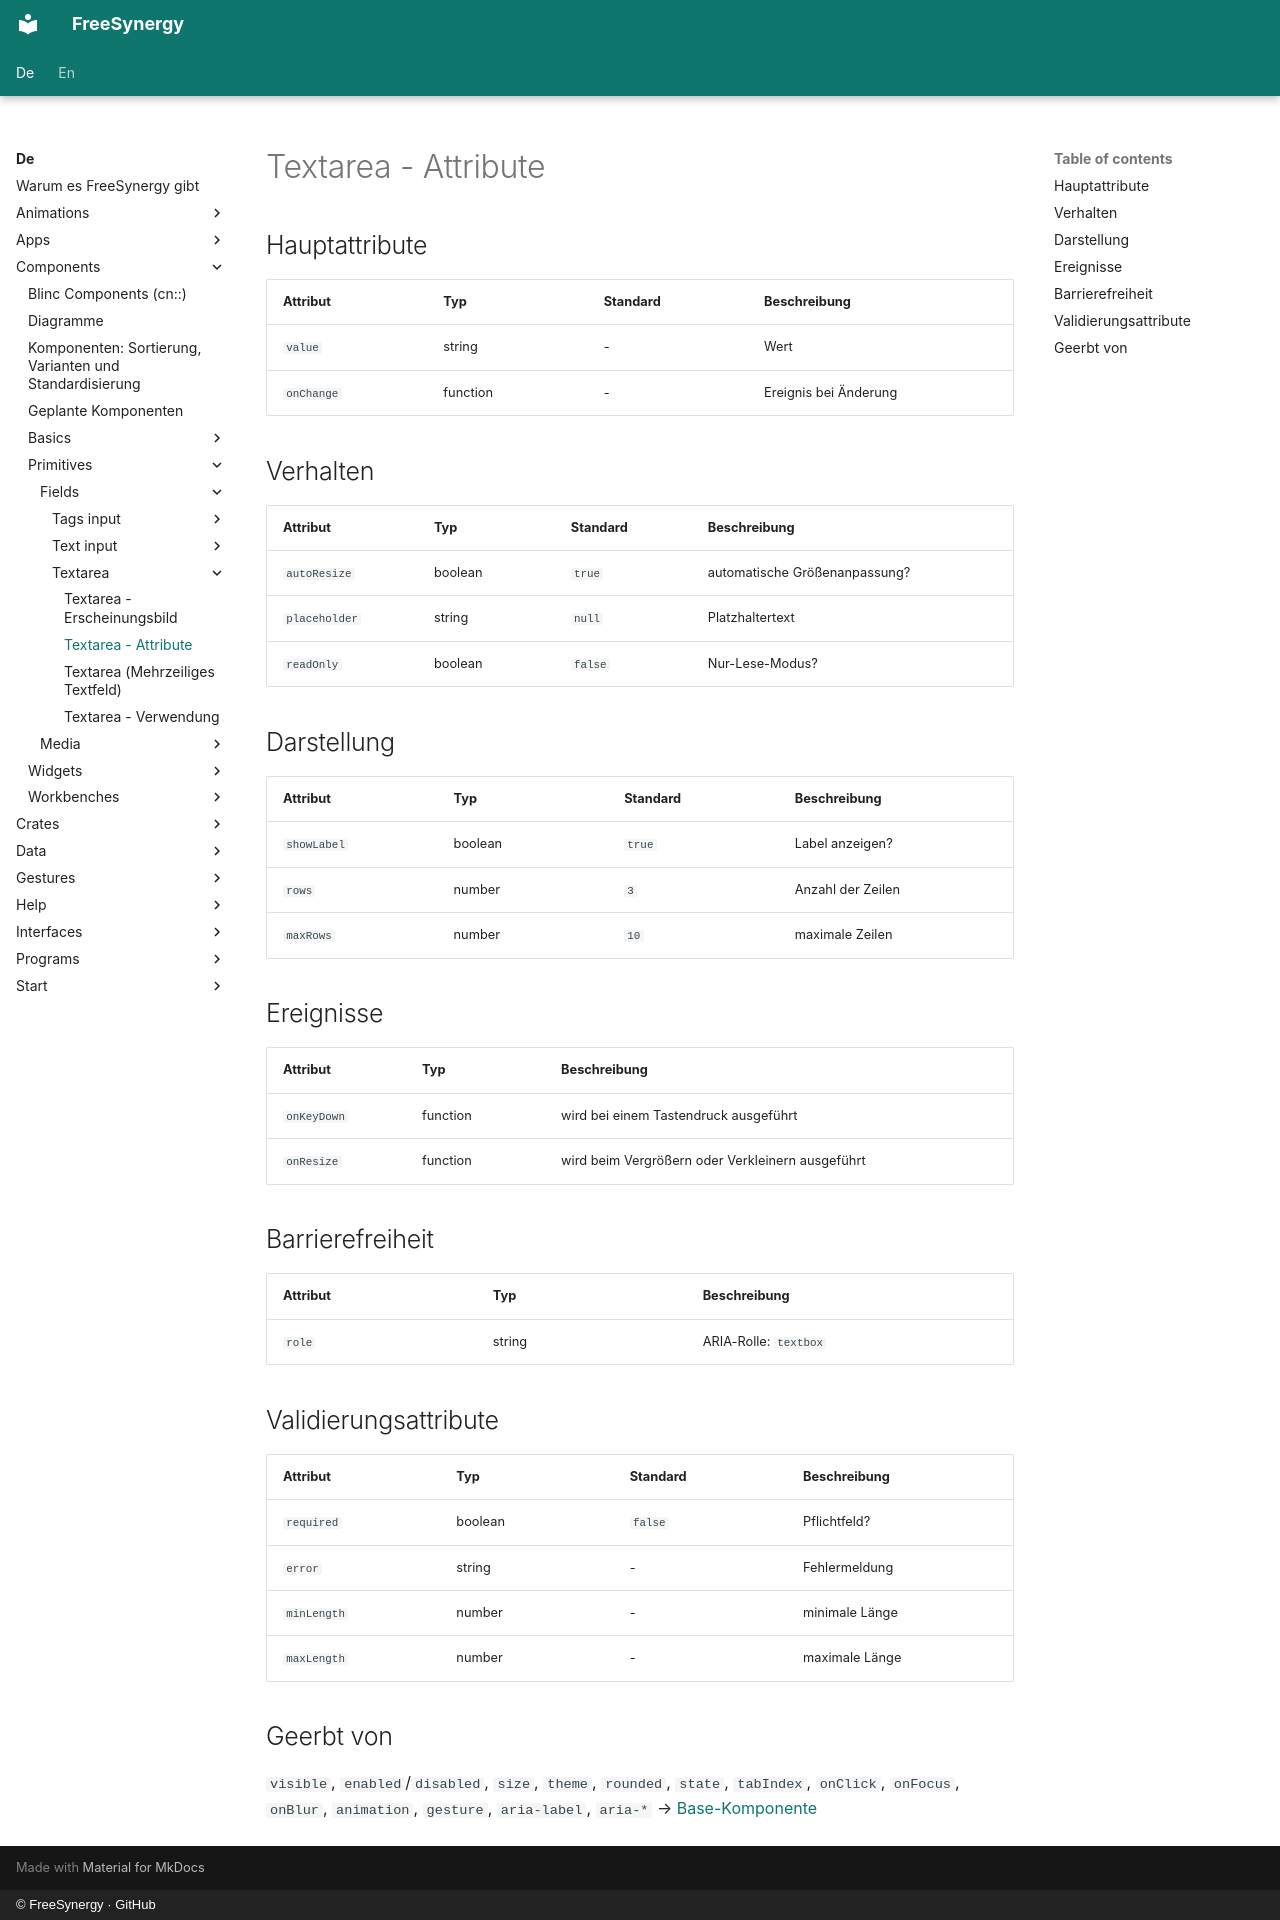

repository: FreeSynergy/fs-documentation · page: de/components/primitives/fields/textarea/attributes/index.html · generator: mkdocs · copyright: © FreeSynergy · GitHub

# Textarea - Attribute

## Hauptattribute

| Attribut | Typ | Standard | Beschreibung |
|----------|-----|----------|--------------|
| `value` | string | - | Wert |
| `onChange` | function | - | Ereignis bei Änderung |

## Verhalten

| Attribut | Typ | Standard | Beschreibung |
|---|---|---|---|
| `autoResize` | boolean | `true` | automatische Größenanpassung? |
| `placeholder` | string | `null` | Platzhaltertext |
| `readOnly` | boolean | `false` | Nur-Lese-Modus? |

## Darstellung

| Attribut | Typ | Standard | Beschreibung |
|---|---|---|---|
| `showLabel` | boolean | `true` | Label anzeigen? |
| `rows` | number | `3` | Anzahl der Zeilen |
| `maxRows` | number | `10` | maximale Zeilen |

## Ereignisse

| Attribut | Typ | Beschreibung |
|----------|-----|--------------|
| `onKeyDown` | function | wird bei einem Tastendruck ausgeführt |
| `onResize` | function | wird beim Vergrößern oder Verkleinern ausgeführt |

## Barrierefreiheit

| Attribut | Typ | Beschreibung |
|----------|-----|--------------|
| `role` | string | ARIA-Rolle: `textbox` |

## Validierungsattribute

| Attribut | Typ | Standard | Beschreibung |
|---|---|---|---|
| `required` | boolean | `false` | Pflichtfeld? |
| `error` | string | - | Fehlermeldung |
| `minLength` | number | - | minimale Länge |
| `maxLength` | number | - | maximale Länge |

## Geerbt von

`visible`, `enabled`/`disabled`, `size`, `theme`, `rounded`, `state`,
`tabIndex`, `onClick`, `onFocus`, `onBlur`, `animation`, `gesture`,
`aria-label`, `aria-*` → [Base-Komponente](../../basics/base.md)
